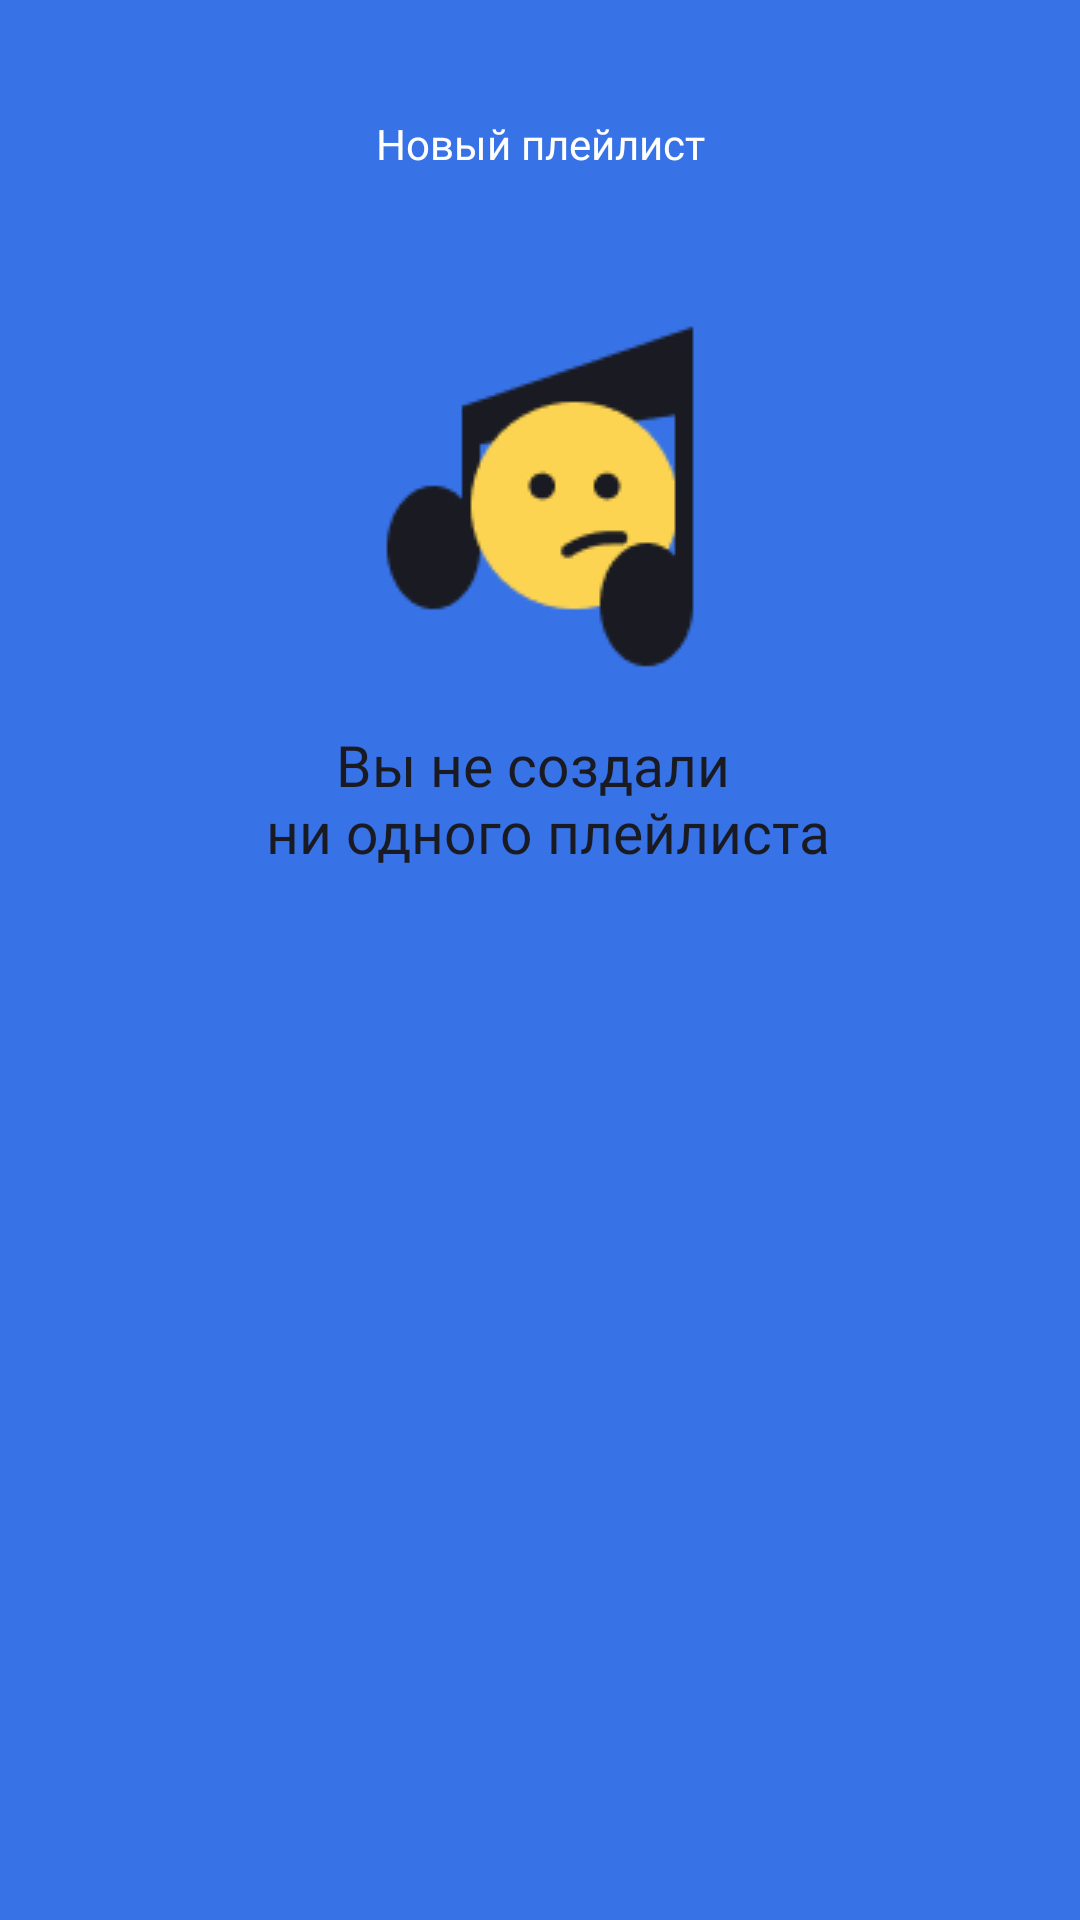

The Android layout XML behind this screen, and the referenced resources:
<!-- AndroidManifest.xml: application theme Base.Theme.PlaylistMaker -->
<!-- res/layout/fragment_playlists.xml -->
<?xml version="1.0" encoding="utf-8"?>
<androidx.constraintlayout.widget.ConstraintLayout xmlns:android="http://schemas.android.com/apk/res/android"
    android:layout_width="match_parent"
    android:layout_height="match_parent"
    xmlns:app="http://schemas.android.com/apk/res-auto"
    xmlns:tools="http://schemas.android.com/tools"
    tools:context=".library.ui.PlaylistFragment">
    
    <Button
        android:id="@+id/newPlaylistButton"
        app:layout_constraintTop_toTopOf="parent"
        app:layout_constraintEnd_toEndOf="parent"
        app:layout_constraintStart_toStartOf="parent"
        android:text="@string/playlists_new_playlist_button_text"
        style="@style/BlackButton"
        />

    <ImageView
        android:id="@+id/placeholderImage"
        style="@style/ErrorImage"
        app:layout_constraintTop_toTopOf="parent"
        app:layout_constraintEnd_toEndOf="parent"
        app:layout_constraintStart_toStartOf="parent"
        android:layout_marginTop="@dimen/playlists_placeholder_image_margin_top"
        />

    <TextView
        android:id="@+id/placeHolderText"
        android:text="@string/playlists_text_placeholder"
        app:layout_constraintTop_toBottomOf="@+id/placeholderImage"
        app:layout_constraintEnd_toEndOf="parent"
        app:layout_constraintStart_toStartOf="parent"
        android:layout_marginTop="@dimen/playlists_placeholder_message_margin_top"
        style="@style/ErrorText"
        />

</androidx.constraintlayout.widget.ConstraintLayout>
<!-- resources referenced by this layout -->
<resources>
  <dimen name="playlists_placeholder_image_margin_top">106dp</dimen>
  <dimen name="playlists_placeholder_message_margin_top">16dp</dimen>
  <string name="playlists_new_playlist_button_text">Новый плейлист</string>
  <string name="playlists_text_placeholder">Вы не создали \n ни одного плейлиста</string>
  <style name="BlackButton" parent="Widget.MaterialComponents.Button.UnelevatedButton">
          <item name="android:textAllCaps">false</item>
          <item name="android:letterSpacing">@dimen/zero_letter_space</item>
          <item name="android:layout_width">wrap_content</item>
          <item name="android:layout_height">wrap_content</item>
          <item name="android:layout_marginVertical">@dimen/search_history_element_margin_top</item>
          <item name="android:layout_gravity">center</item>
          <item name="android:backgroundTint">@color/main_background_dark</item>
          <item name="android:textSize">@dimen/search_history_button_text_size</item>
          <item name="android:textColor">@color/white</item>
          <item name="android:fontFamily">@font/ys_display_medium</item>
          <item name="cornerRadius">54dp</item>
      </style>
  <style name="ErrorImage">
          <item name="android:layout_width">120dp</item>
          <item name="android:layout_height">120dp</item>
          <item name="android:layout_gravity">center</item>
          <item name="android:src">@drawable/empty_result</item>
      </style>
  <style name="ErrorText">
          <item name="android:layout_width">wrap_content</item>
          <item name="android:layout_height">wrap_content</item>
          <item name="android:layout_marginTop">16dp</item>
          <item name="android:layout_gravity">center</item>
          <item name="android:gravity">center</item>
          <item name="android:textSize">19sp</item>
          <item name="android:textColor">@color/main_background_dark</item>
          <item name="android:fontFamily">@font/ys_display_medium</item>
      </style>
  <style name="Base.Theme.PlaylistMaker" parent="Theme.Material3.DayNight.NoActionBar">
          <item name="android:background">@color/main_background</item>
          <item name="colorPrimaryDark">@color/main_background</item>
      </style>
  <dimen name="zero_letter_space">0</dimen>
  <dimen name="search_history_element_margin_top">24dp</dimen>
  <color name="main_background_dark">#1A1B22</color>
  <dimen name="search_history_button_text_size">14sp</dimen>
  <color name="white">#ffffff</color>
  <!-- drawable empty_result: png bitmap (drawable, 2846 bytes) -->
  <color name="main_background">#3772E7</color>
</resources>
